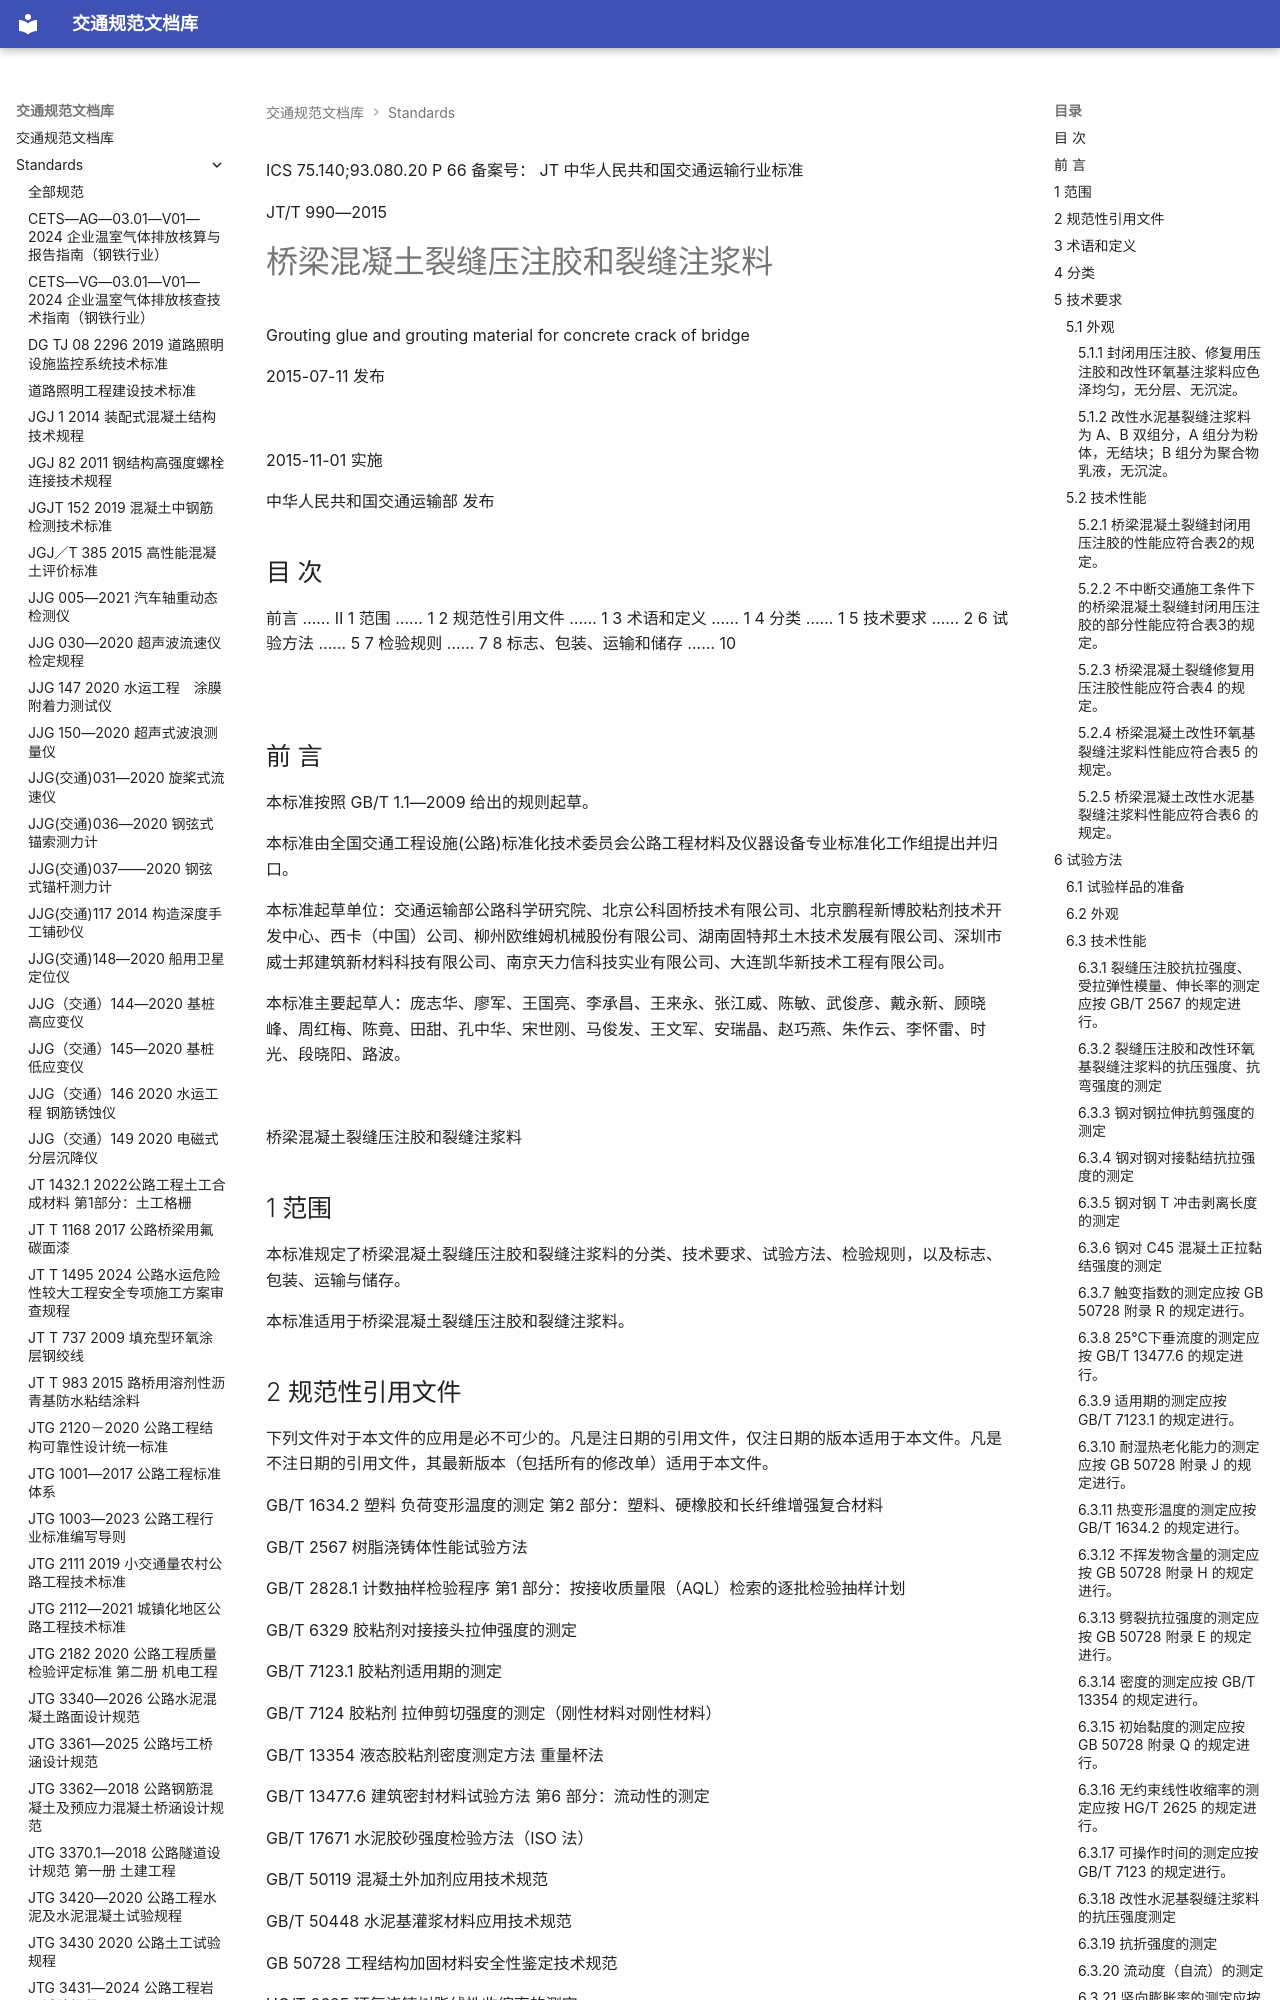

repository: 13lu14/standards-site- · page: standards/JTT 990-2015 桥梁混凝土裂缝压注胶和裂缝注浆料/index.html · generator: mkdocs

ICS 75.140;93.080.20
P 66
备案号：
JT
 中华人民共和国交通运输行业标准

JT/T 990—2015

# 桥梁混凝土裂缝压注胶和裂缝注浆料

 Grouting glue and grouting material for concrete crack of bridge

2015-07-11 发布

![](images/JTT%20990-2015%20%E6%A1%A5%E6%A2%81%E6%B7%B7%E5%87%9D%E5%9C%9F%E8%A3%82%E7%BC%9D%E5%8E%8B%E6%B3%A8%E8%83%B6%E5%92%8C%E8%A3%82%E7%BC%9D%E6%B3%A8%E6%B5%86%E6%96%99.assets/e12592a2d6986a5fbf34aaf8ce1736fb2b1e763653652d1a58bc53cd221ebc58.jpg)

2015-11-01 实施

 中华人民共和国交通运输部 发布

<!-- 封面 -->

## 目 次

前言 …… Ⅱ
1 范围 …… 1
2 规范性引用文件 …… 1
3 术语和定义 …… 1
4 分类 …… 1
5 技术要求 …… 2
6 试验方法 …… 5
7 检验规则 …… 7
8 标志、包装、运输和储存 …… 10

![](images/JTT%20990-2015%20%E6%A1%A5%E6%A2%81%E6%B7%B7%E5%87%9D%E5%9C%9F%E8%A3%82%E7%BC%9D%E5%8E%8B%E6%B3%A8%E8%83%B6%E5%92%8C%E8%A3%82%E7%BC%9D%E6%B3%A8%E6%B5%86%E6%96%99.assets/5a9ea7f4cfeac98f5dd6880b982bdd29462877afc5533a8562f8c114211f7ba7.jpg)

<!-- 第 Ⅰ 页 -->

## 前 言

本标准按照 GB/T 1.1—2009 给出的规则起草。

本标准由全国交通工程设施(公路)标准化技术委员会公路工程材料及仪器设备专业标准化工作组提出并归口。

本标准起草单位：交通运输部公路科学研究院、北京公科固桥技术有限公司、北京鹏程新博胶粘剂技术开发中心、西卡（中国）公司、柳州欧维姆机械股份有限公司、湖南固特邦土木技术发展有限公司、深圳市威士邦建筑新材料科技有限公司、南京天力信科技实业有限公司、大连凯华新技术工程有限公司。

本标准主要起草人：庞志华、廖军、王国亮、李承昌、王来永、张江威、陈敏、武俊彦、戴永新、顾晓峰、周红梅、陈竟、田甜、孔中华、宋世刚、马俊发、王文军、安瑞晶、赵巧燕、朱作云、李怀雷、时光、段晓阳、路波。

![](images/JTT%20990-2015%20%E6%A1%A5%E6%A2%81%E6%B7%B7%E5%87%9D%E5%9C%9F%E8%A3%82%E7%BC%9D%E5%8E%8B%E6%B3%A8%E8%83%B6%E5%92%8C%E8%A3%82%E7%BC%9D%E6%B3%A8%E6%B5%86%E6%96%99.assets/e340bc2b0ef5dbe76dfe945077f1905176ebca2f5d0bbb09544cf362f03e6111.jpg)

<!-- 第 Ⅱ 页 -->

 桥梁混凝土裂缝压注胶和裂缝注浆料

## 1 范围

本标准规定了桥梁混凝土裂缝压注胶和裂缝注浆料的分类、技术要求、试验方法、检验规则，以及标志、包装、运输与储存。

本标准适用于桥梁混凝土裂缝压注胶和裂缝注浆料。

## 2 规范性引用文件

下列文件对于本文件的应用是必不可少的。凡是注日期的引用文件，仅注日期的版本适用于本文件。凡是不注日期的引用文件，其最新版本（包括所有的修改单）适用于本文件。

GB/T 1634.2 塑料 负荷变形温度的测定 第2 部分：塑料、硬橡胶和长纤维增强复合材料

GB/T 2567 树脂浇铸体性能试验方法

GB/T 2828.1 计数抽样检验程序 第1 部分：按接收质量限（AQL）检索的逐批检验抽样计划

GB/T 6329 胶粘剂对接接头拉伸强度的测定

GB/T 7123.1 胶粘剂适用期的测定

GB/T 7124 胶粘剂 拉伸剪切强度的测定（刚性材料对刚性材料）

GB/T 13354 液态胶粘剂密度测定方法 重量杯法

GB/T 13477.6 建筑密封材料试验方法 第6 部分：流动性的测定

GB/T 17671 水泥胶砂强度检验方法（ISO 法）

GB/T 50119 混凝土外加剂应用技术规范

GB/T 50448 水泥基灌浆材料应用技术规范

GB 50728 工程结构加固材料安全性鉴定技术规范

HG/T 2625 环氧浇铸树脂线性收缩率的测定

## 3 术语和定义

GB 50728—2011 界定的术语和定义适用于本文件。

## 4 分类

根据修补裂缝的宽度不同分为裂缝压注胶和裂缝注浆料，具体分类见表1。

表1 裂缝压注胶和裂缝注浆料分类表

<table><tr><td colspan="4">分 类</td><td>裂缝宽度 ω(mm)</td></tr><tr><td rowspan="2">压注胶</td><td rowspan="2">按其修补裂缝的方法</td><td colspan="2">封闭用压注胶</td><td>ω<0.1</td></tr><tr><td colspan="2">修复用压注胶</td><td>0.1≤ω<1.5</td></tr><tr><td rowspan="2">注浆料</td><td rowspan="2">按其所用黏结材料不同</td><td rowspan="2">改性环氧基注浆料</td><td>室温固化</td><td rowspan="2">1.5≤ω<3</td></tr><tr><td>低温固化</td></tr><tr><td rowspan="2">注浆料</td><td rowspan="2">按其所用黏结材料不同</td><td rowspan="2">改性水泥基注浆料</td><td>室温环境用</td><td rowspan="2">3≤ω<5</td></tr><tr><td>高温环境用</td></tr></table>
<!-- 第 1 页 -->

## 5 技术要求

### 5.1 外观

#### 5.1.1 封闭用压注胶、修复用压注胶和改性环氧基注浆料应色泽均匀，无分层、无沉淀。

#### 5.1.2 改性水泥基裂缝注浆料为 A、B 双组分，A 组分为粉体，无结块；B 组分为聚合物乳液，无沉淀。

### 5.2 技术性能

#### 5.2.1 桥梁混凝土裂缝封闭用压注胶的性能应符合表2的规定。

#### 5.2.2 不中断交通施工条件下的桥梁混凝土裂缝封闭用压注胶的部分性能应符合表3的规定。

#### 5.2.3 桥梁混凝土裂缝修复用压注胶性能应符合表4 的规定。

#### 5.2.4 桥梁混凝土改性环氧基裂缝注浆料性能应符合表5 的规定。
